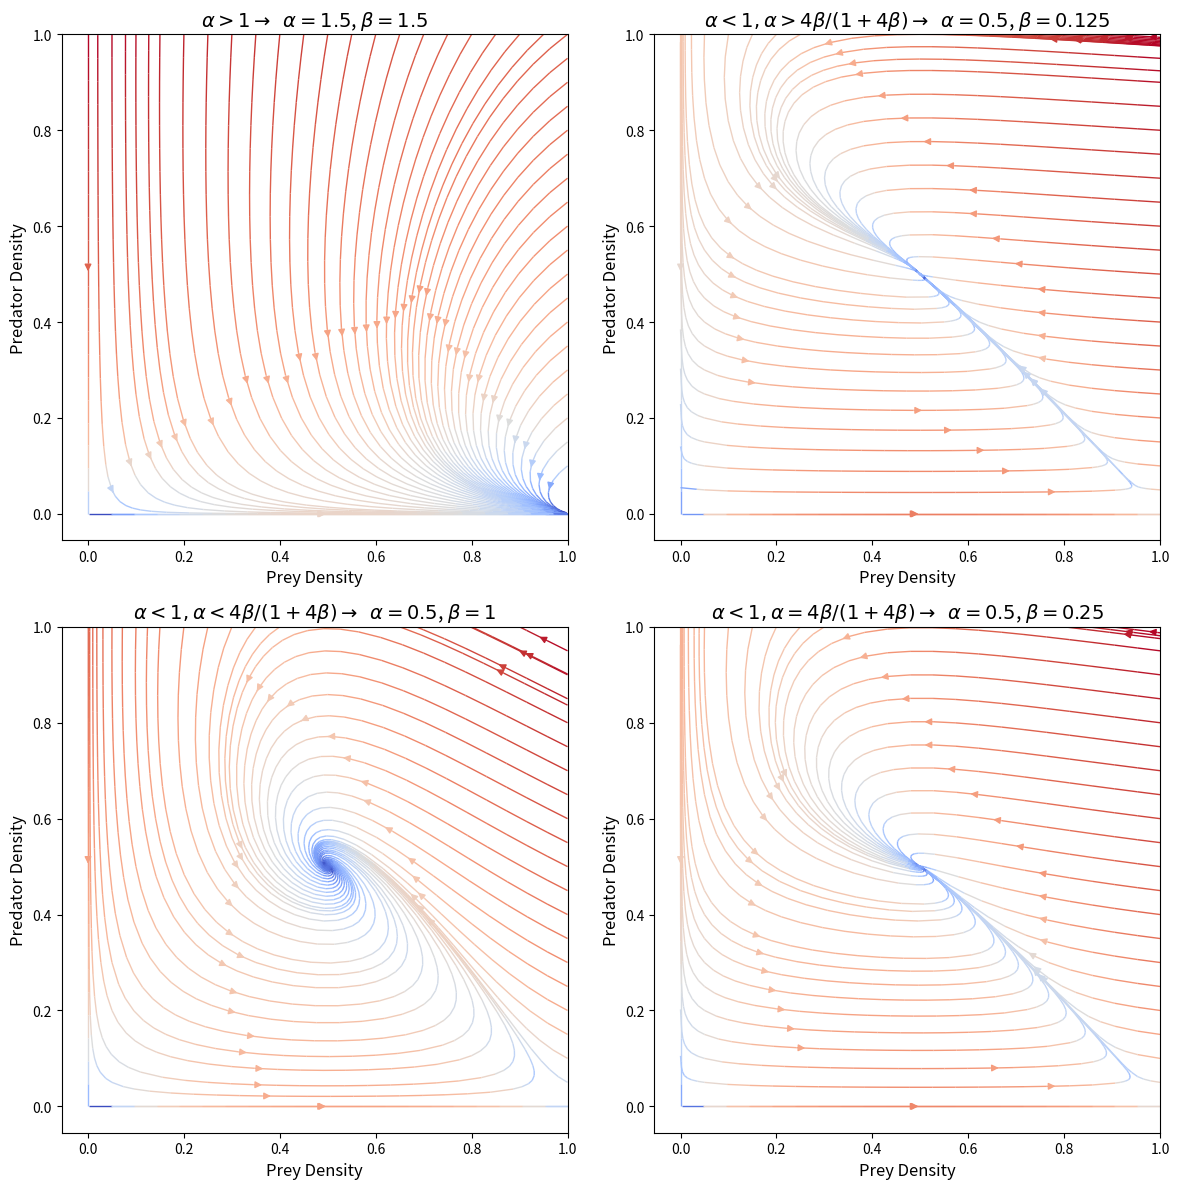

Generate this figure with matplotlib: (Note: this script raises an exception after producing the figure.)
import numpy as np
import matplotlib.pyplot as plt
import matplotlib.colors as mcolors
from mpl_toolkits.axes_grid1 import make_axes_locatable
import matplotlib.lines as mlines

def dx(x, y):
    return x*(1-x-y)

def dy(x, y, a, b):
    return b*y*(x-a)
# Define the grid
x = np.linspace(0, 1, 50)
y = np.linspace(0, 1, 50)
X, Y = np.meshgrid(x, y)

# Parameters for each plot
parameters = [
    (3/2, 3/2),   
    (1/2, 1/8), 
    (1/2, 1),
    (1/2, 1/4)    
]

# Create a figure and axes with a 2x2 grid
fig, axs = plt.subplots(2, 2, figsize=(12, 12))  # Adjust size as needed
axs = axs.flatten()  # Flatten the 2x2 grid to easily iterate over it

for ax, (a, b) in zip(axs, parameters):
    u = dx(X, Y)
    v = dy(X, Y, a, b)

    # Calculate speed
    speed = np.sqrt(u**2 + v**2)


    # Calculate speed min and max for normalization
    speed_min = np.min(speed[speed > 0])
    speed_max = np.nanmax(speed)

    norm = mcolors.LogNorm(vmin=speed_min, vmax=speed_max)

    # Create streamplot for each subplot
    strm = ax.streamplot(X, Y, u, v, color=speed, cmap='coolwarm', linewidth=1, arrowsize=1, density=0.7, norm=norm, broken_streamlines=False)

    ax.set_aspect('equal', adjustable='box')
    ax.set_xlabel('Prey Density', fontsize=12)
    ax.set_ylabel('Predator Density', fontsize=12)

    if a>1:
        ax.set_title(f"$\\alpha>1 \\rightarrow$  $\\alpha = {a}$, $\\beta= {b}$", fontsize=14)
    elif a<1:
        if a > 4*b/(1+4*b):

            ax.set_title(f"$\\alpha<1 , \\alpha>4\\beta/(1+4\\beta) \\rightarrow$  $\\alpha = {a}$, $\\beta= {b}$", fontsize=14)
        elif a < 4*b/(1+4*b):
            ax.set_title(f"$\\alpha<1 , \\alpha<4\\beta/(1+4\\beta) \\rightarrow$  $\\alpha = {a}$, $\\beta= {b}$", fontsize=14)
        else :
            ax.set_title(f"$\\alpha<1 , \\alpha=4\\beta/(1+4\\beta) \\rightarrow$  $\\alpha = {a}$, $\\beta= {b}$", fontsize=14)







    # Create a color bar for the last plot, matching the height of the plot
    # if ax == axs[-1]:  # Only for the last subplot
    #     divider = make_axes_locatable(ax)
    #     cax = divider.append_axes("right", size="5%", pad=0.05)
    #     plt.colorbar(strm.lines, cax=cax)

plt.tight_layout()  # Adjust the layout
plt.savefig('images/phase_space_4.pdf', dpi=300, bbox_inches='tight')
#plt.show()  # Optionally display the plot

# Note: plt.show() is commented out because execution in this environment doesn't support plot displays. 
# To view the plots, execute this script in an environment that supports matplotlib rendering, like Jupyter Notebook or a Python script run on your local machine.
